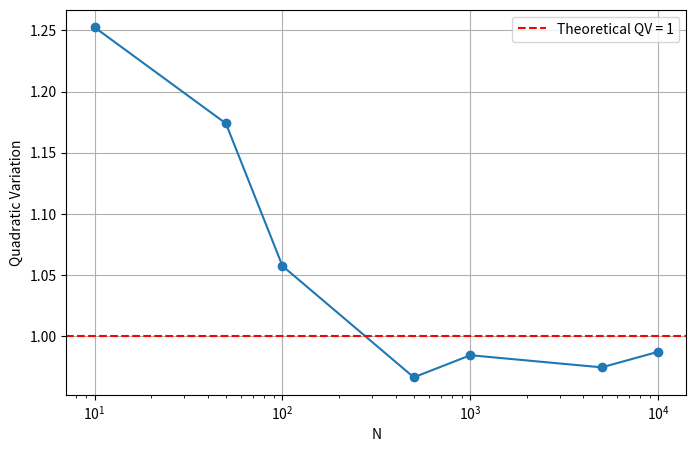

Here is the Python script that generated this plot:
import numpy as np
import matplotlib.pyplot as plt

Ns = [10,50,100,500,1000,5000,10000]

QV = []

for N in Ns:
    dt = 1/N
    increments = np.sqrt(dt) * np.random.randn(N)
    QV.append(np.sum(increments**2))

plt.figure(figsize=(8,5))
plt.plot(Ns,QV,'o-')
plt.axhline(y=1,color='r',linestyle='--',label='Theoretical QV = 1')
plt.xscale('log')
plt.xlabel('N')
plt.ylabel('Quadratic Variation')
plt.legend()
plt.grid(True)
plt.show()
